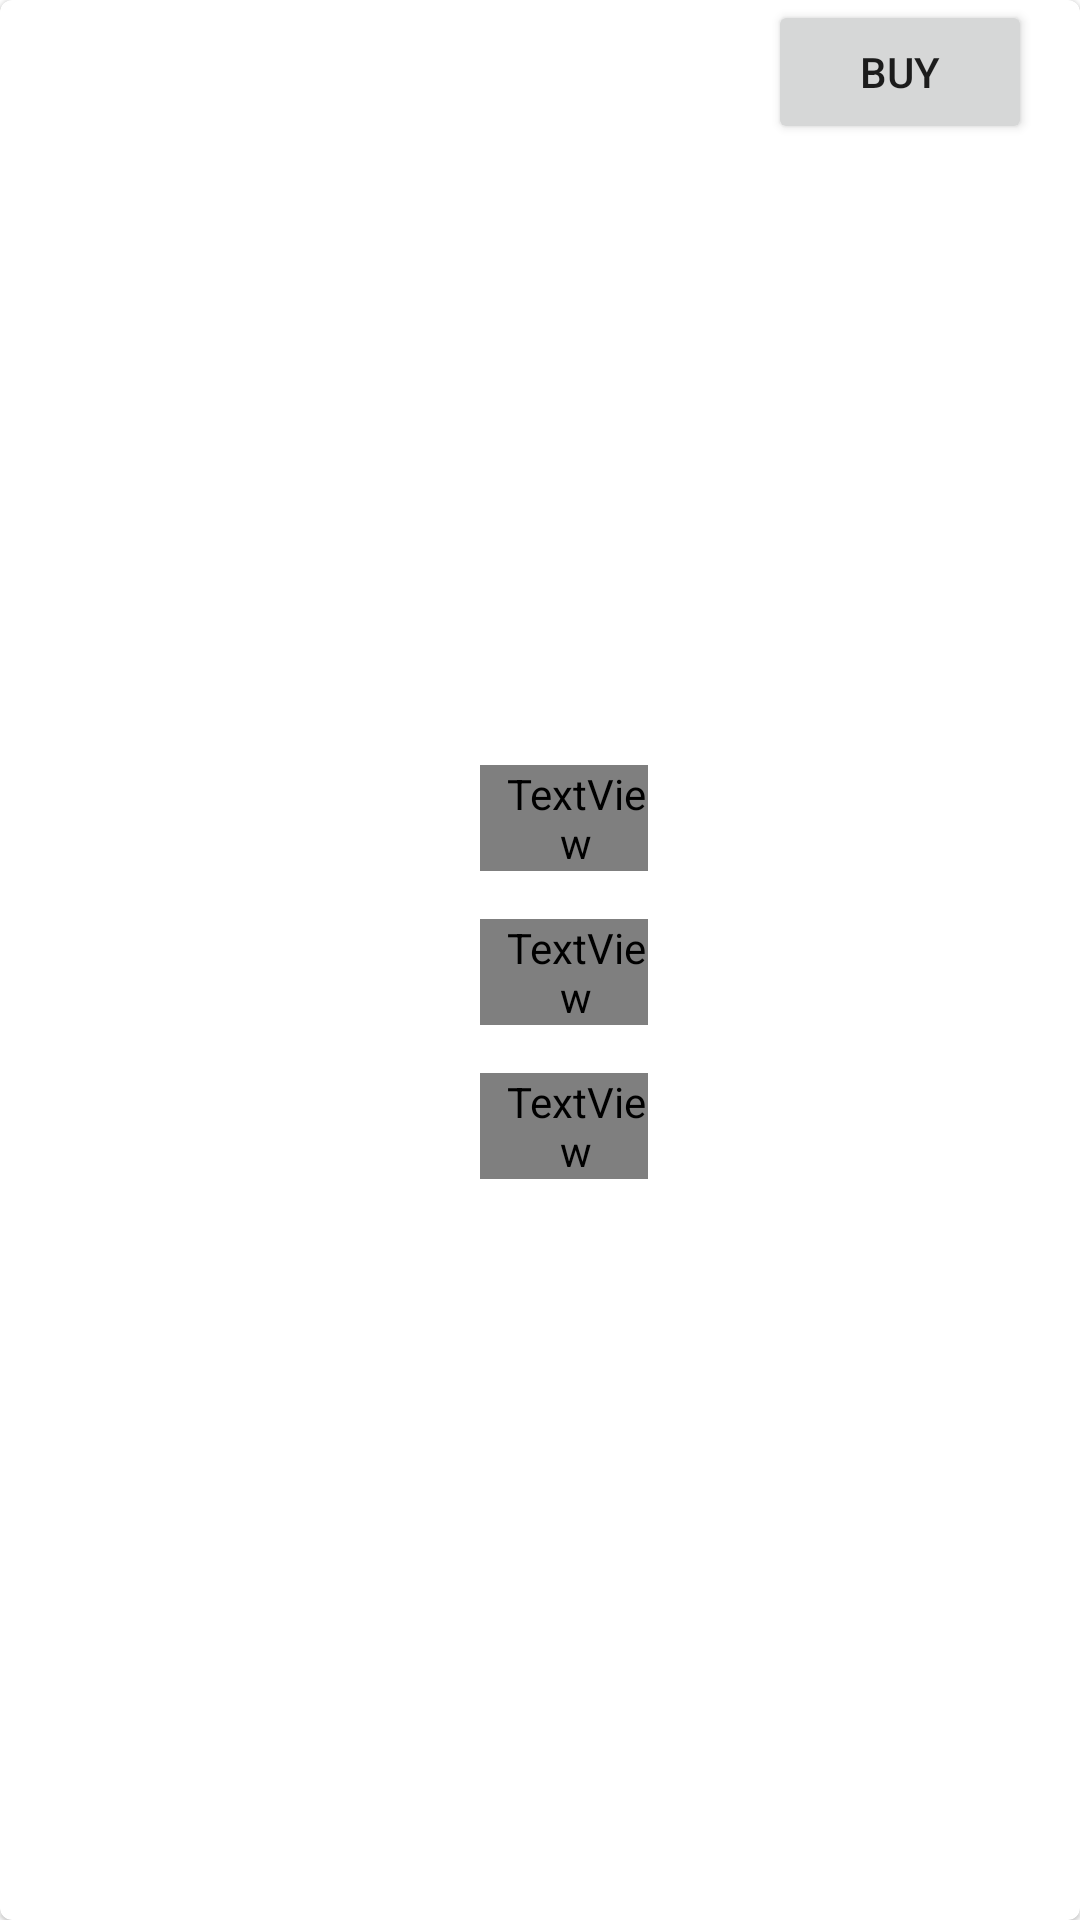

Write the Android layout XML for this screen, with the resource values it uses.
<!-- AndroidManifest.xml: application theme Theme.BuyingPhones -->
<!-- res/layout/layout_item.xml -->
<?xml version="1.0" encoding="utf-8"?>
<com.google.android.material.card.MaterialCardView xmlns:android="http://schemas.android.com/apk/res/android"
    xmlns:app="http://schemas.android.com/apk/res-auto"
    xmlns:tools="http://schemas.android.com/tools"
    android:layout_width="match_parent"
    android:layout_height="wrap_content">

    <androidx.constraintlayout.widget.ConstraintLayout
        android:layout_width="match_parent"
        android:layout_height="match_parent">

        <ImageView
            android:id="@+id/imageView"
            android:layout_width="128dp"
            android:layout_height="128dp"
            android:layout_marginStart="@dimen/margin_wide_big"
            android:layout_marginTop="@dimen/margin_wide_big"
            android:layout_marginBottom="@dimen/margin_wide_small"
            android:scaleType="fitXY"
            app:layout_constraintBottom_toBottomOf="parent"
            app:layout_constraintStart_toStartOf="parent"
            app:layout_constraintTop_toTopOf="parent"
            tools:srcCompat="@drawable/iphone" />

        <TextView
            android:id="@+id/model_textView"
            style="@style/NameTitle"
            android:layout_width="0dp"

            android:layout_height="wrap_content"
            android:layout_marginStart="@dimen/margin_wide_big"
            android:layout_marginEnd="@dimen/margin_wide_big"
            android:paddingStart="@dimen/padding"
            android:text="@string/model"
            android:textAlignment="center"
            app:layout_constraintBottom_toTopOf="@+id/price_textView"
            app:layout_constraintEnd_toStartOf="@+id/modle_text"
            app:layout_constraintStart_toEndOf="@+id/imageView"
            app:layout_constraintTop_toTopOf="@+id/imageView" />

        <TextView
            android:id="@+id/price_textView"
            style="@style/NameTitle"
            android:layout_width="0dp"
            android:layout_height="wrap_content"
            android:layout_marginStart="@dimen/margin_wide_big"
            android:layout_marginTop="@dimen/margin_wide_big"
            android:layout_marginEnd="@dimen/margin_wide_big"
            android:layout_marginBottom="@dimen/margin_wide_big"
            android:paddingStart="@dimen/padding"
            android:text="@string/price"
            android:textAlignment="center"
            app:layout_constraintBottom_toTopOf="@+id/textView3"
            app:layout_constraintEnd_toStartOf="@+id/price_text"
            app:layout_constraintStart_toEndOf="@+id/imageView"
            app:layout_constraintTop_toBottomOf="@+id/model_textView" />

        <TextView
            android:id="@+id/textView3"
            style="@style/NameTitle"
            android:layout_width="0dp"
            android:layout_height="wrap_content"
            android:layout_marginStart="@dimen/margin_wide_big"
            android:layout_marginEnd="@dimen/margin_wide_big"
            android:paddingStart="@dimen/padding"
            android:text="@string/store"
            android:textAlignment="center"
            app:layout_constraintBottom_toBottomOf="@+id/imageView"
            app:layout_constraintEnd_toStartOf="@+id/store_text"
            app:layout_constraintStart_toEndOf="@+id/imageView"
            app:layout_constraintTop_toBottomOf="@+id/price_textView" />

        <TextView
            android:id="@+id/modle_text"
            android:layout_width="0dp"
            android:layout_height="wrap_content"
            android:layout_marginEnd="8dp"
            android:paddingStart="@dimen/padding"
            android:paddingEnd="@dimen/padding"
            android:textAlignment="center"
            app:layout_constraintBaseline_toBaselineOf="@+id/model_textView"
            app:layout_constraintEnd_toStartOf="@+id/button"
            app:layout_constraintVertical_chainStyle="packed"
            tools:text="iphone" />

        <TextView
            android:id="@+id/price_text"
            android:layout_width="0dp"
            android:layout_height="wrap_content"
            android:layout_marginEnd="8dp"
            android:paddingStart="@dimen/padding"
            android:paddingEnd="@dimen/padding"
            android:textAlignment="center"
            app:layout_constraintBaseline_toBaselineOf="@+id/price_textView"
            app:layout_constraintEnd_toStartOf="@+id/button"
            app:layout_constraintStart_toStartOf="@+id/modle_text"
            tools:text="100$" />

        <TextView
            android:id="@+id/store_text"
            android:layout_width="0dp"
            android:layout_height="wrap_content"
            android:layout_marginEnd="8dp"
            android:paddingStart="@dimen/padding"
            android:paddingEnd="@dimen/padding"
            android:textAlignment="center"
            app:layout_constraintBaseline_toBaselineOf="@+id/textView3"
            app:layout_constraintEnd_toStartOf="@+id/button"
            app:layout_constraintStart_toStartOf="@+id/modle_text"
            tools:text="5" />

        <Button
            android:id="@+id/button"
            android:layout_width="wrap_content"
            android:layout_height="wrap_content"
            android:layout_marginEnd="16dp"
            android:text="@string/buy"
            app:layout_constraintEnd_toEndOf="parent"
            tools:layout_editor_absoluteY="47dp" />
    </androidx.constraintlayout.widget.ConstraintLayout>

</com.google.android.material.card.MaterialCardView>
<!-- resources referenced by this layout -->
<resources>
  <dimen name="margin_wide_big">16dp</dimen>
  <dimen name="margin_wide_small">8dp</dimen>
  <dimen name="padding">8dp</dimen>
  <string name="buy">Buy</string>
  <string name="model">Model</string>
  <string name="price">Price</string>
  <string name="store">Store</string>
  <style name="NameTitle">
          <item name="android:fontFamily">@font/roboto</item>
          <item name="android:textColor">@color/black</item>
          <item name="android:textSize">16sp</item>
      </style>
  <style name="Theme.BuyingPhones" parent="Theme.MaterialComponents.DayNight.DarkActionBar">
          
          <item name="colorPrimary">@color/purple_500</item>
          <item name="colorPrimaryVariant">@color/purple_700</item>
          <item name="colorOnPrimary">@color/white</item>
          
          <item name="colorSecondary">@color/teal_200</item>
          <item name="colorSecondaryVariant">@color/teal_700</item>
          <item name="colorOnSecondary">@color/black</item>
          
          <item name="android:statusBarColor" tools:targetApi="l">?attr/colorPrimaryVariant</item>
          
      </style>
  <!-- not gathered from this repository: default colours our renderer supplied (Android Studio template values) -->
  <color name="purple_500">#FF6200EE</color>
  <color name="purple_700">#FF3700B3</color>
  <color name="teal_200">#FF03DAC5</color>
  <color name="teal_700">#FF018786</color>
  <color name="black">#FF000000</color>
  <color name="white">#FFFFFFFF</color>
</resources>
